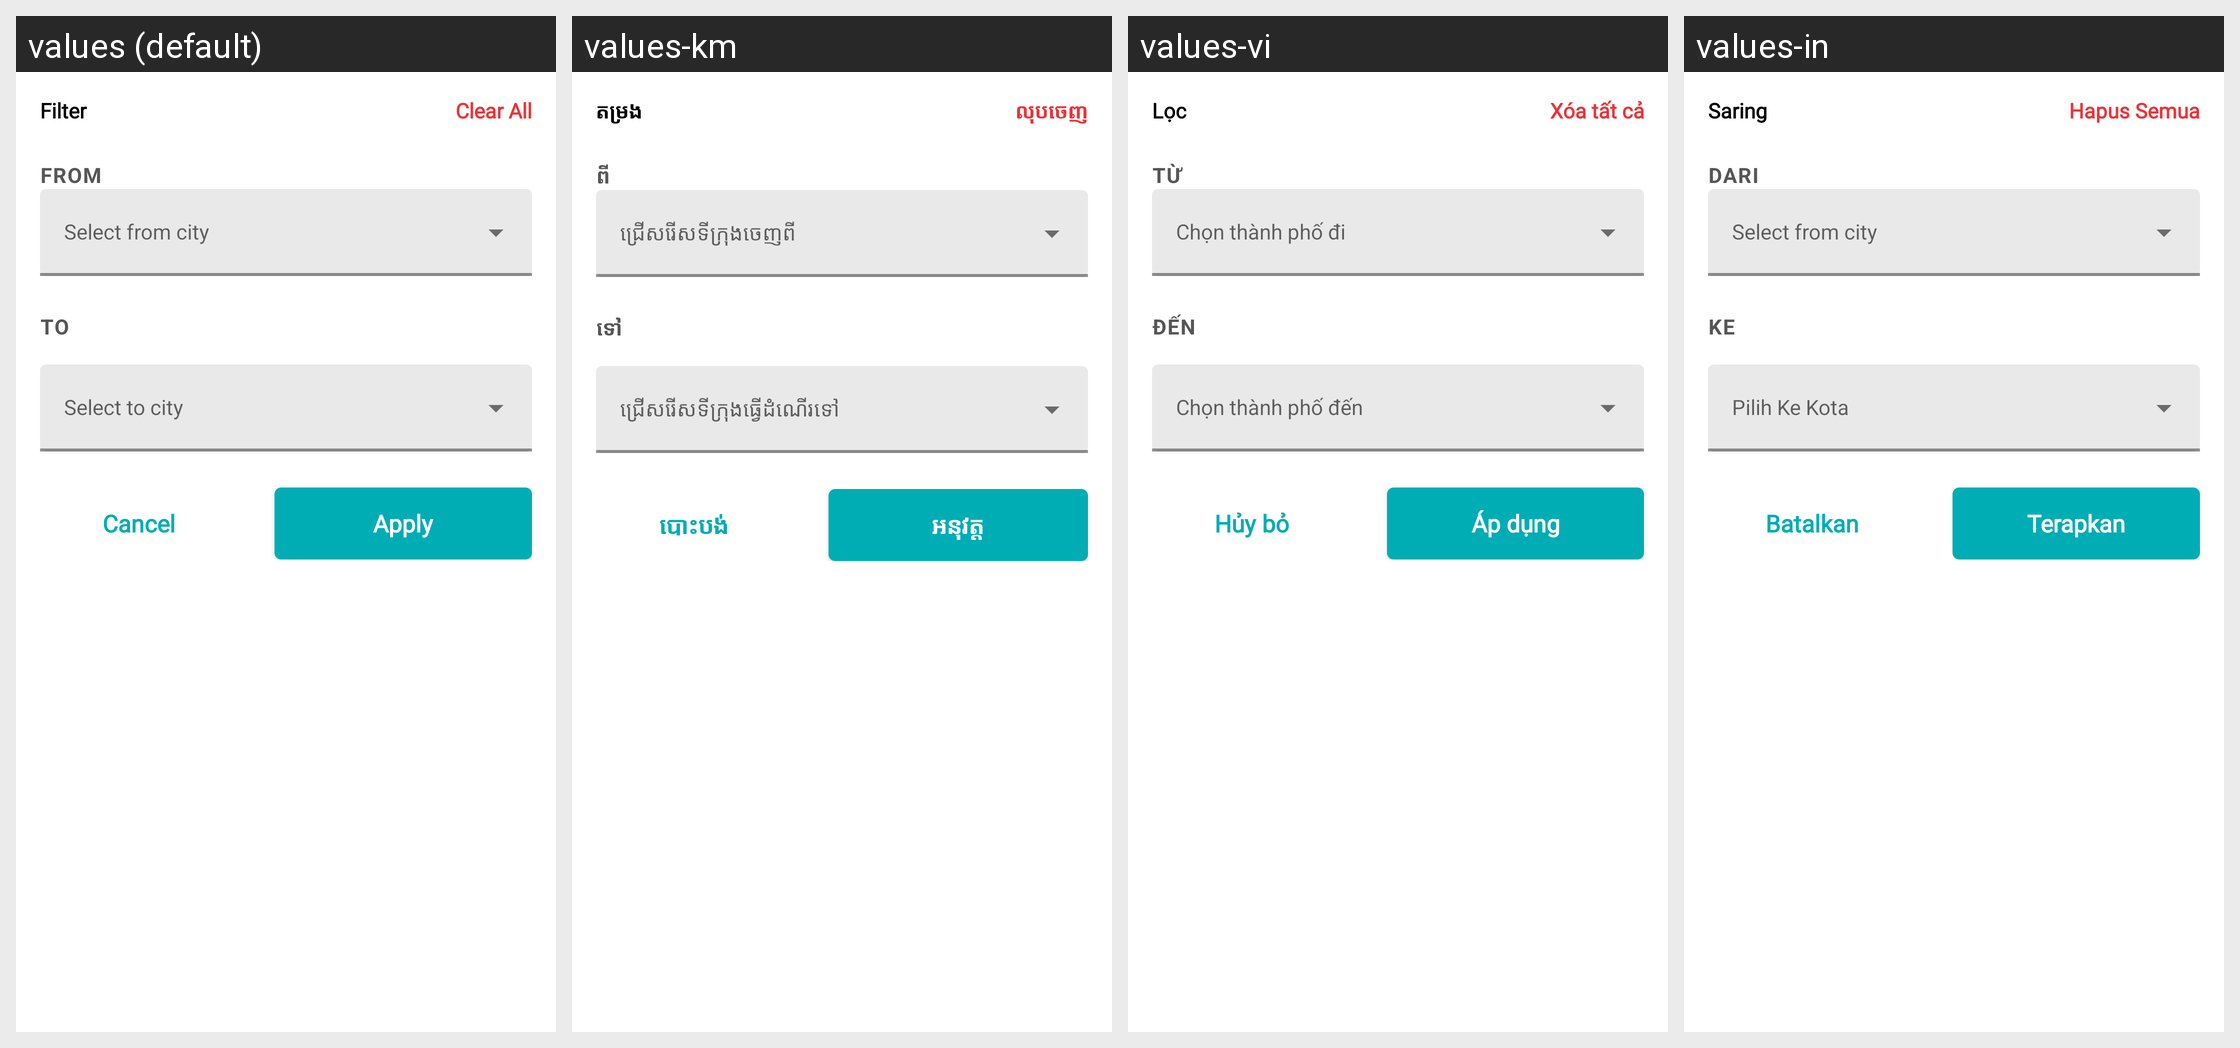

The Android screen above is rendered under several locales of the same app. Produce the string resources it draws, with the default and per-locale values.
Android screen res/layout/dialog_modify_fare_city_filter.xml rendered under 4 locales, left to right: values (default), values-km, values-vi, values-in. Device: Nexus 5 (rendered at 1080×1920; each locale shown at half size, 540×960, under a caption strip naming it); theme AppTheme.
Other locales in the repository, not shown: values-es.
Strings drawn on this screen, with the default value and each locale's value (text and hints the layout hard-codes, and strings that could not be matched under every locale, appear in the picture but are not listed):

filter
  values: Filter
  values-km: តម្រង
  values-vi: Lọc
  values-in: Saring

clear_all
  values: Clear All
  values-km: លុបចេញ
  values-vi: Xóa tất cả
  values-in: Hapus Semua

from
  values: From
  values-km: ពី
  values-vi: Từ
  values-in: Dari

to
  values: to
  values-km: ទៅ
  values-vi: đến
  values-in: ke

cancel
  values: Cancel
  values-km: បោះបង់
  values-vi: Hủy bỏ
  values-in: Batalkan

apply
  values: Apply
  values-km: អនុវត្ត
  values-vi: Áp dụng
  values-in: Terapkan
